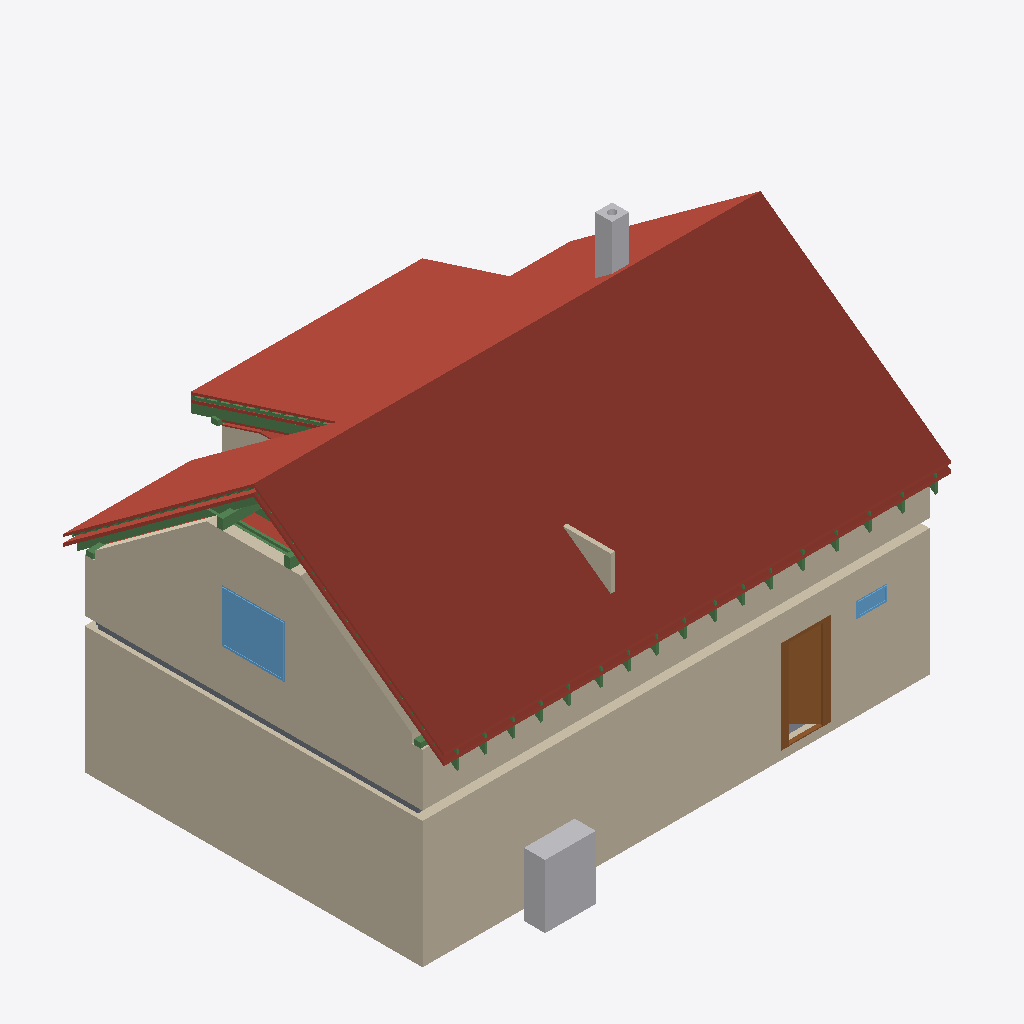
Isometric view of an IFC building model (IFC-SPF (STEP), schema IFC4, length unit metre), seen from the south-west, elements coloured by IFC class: 29 beams (green), 22 roofs (red-brown), 8 walls (beige), 2 other elements (light grey), 2 windows (light blue), 2 slabs (grey), 1 door (brown).
Extent 12.0 m × 9.2 m × 8.8 m (x, y, z). Storeys (12): Ground floor at 0.00 m; Upper floor at 3.21 m; Roof - -1: 40 mm thermal insulation at 3.21 m; Roof - -2: Vapour barrier at 3.21 m; Roof - -3: Gypsum plasterboard at 3.21 m; Roof - 0: Rafters at 3.21 m; Roof - 0a: Collar ties at 3.21 m; Roof - +1: Wood fiberboard at 3.21 m; Roof - +2: Underlay at 3.21 m; Roof - +3: Counter-battens at 3.21 m; Roof - +4: Tile battens at 3.21 m; Roof - +5: Tiles at 3.21 m. Elements (340): 226 IfcBeam, 55 IfcSlab, 21 IfcWall, 16 IfcFurniture, 9 IfcDoor, 7 IfcWindow, 3 IfcSanitaryTerminal, 2 IfcStair, 1 IfcChimney.

HEADER;
FILE_DESCRIPTION(('ViewDefinition[DesignTransferView]'),'2;1');
FILE_NAME('/dev/null','2026-08-24T20:50:55+02:00',(''),(''),'IfcOpenShell 0.8.5','IfcOpenShell 0.8.5','Nobody');
FILE_SCHEMA(('IFC4'));
ENDSEC;
DATA;
#1=IFCPROJECT('2QPgeLsd5AQerhipdaPpS5',$,'My house',$,$,$,$,(#10,#15),#5);
#19=IFCSITE('0hFt7W9n965gK5PMSLd9ra',$,'Site',$,$,#27,$,$,$,$,$,$,$,$);
#20=IFCBUILDING('2aiZIz4EbDM8gmgL9pjwHS',$,'My house',$,$,#32,$,$,$,$,$,$);
#33=IFCBUILDINGSTOREY('00uonZju5CVxjss5vnG25E',$,'Ground floor',$,$,#39,$,$,$,0.0);
#40=IFCBUILDINGSTOREY('2av_DPX2DFJ8QT2EGOpshW',$,'Upper floor',$,$,#45,$,$,$,3.21);
#14417=IFCBUILDINGSTOREY('0PgHQB3PL0$e2qXRJSVBw4',$,'Roof - -1: 40 mm thermal insulation','Visibility container for Thermal insulation 40 mm','ROOF_LAYER',#14422,$,$,$,3.21);
#14423=IFCBUILDINGSTOREY('1yORFWerP4JQh4Lj$jiTtM',$,'Roof - -2: Vapour barrier','Visibility container for Vapour barrier','ROOF_LAYER',#14428,$,$,$,3.21);
#14429=IFCBUILDINGSTOREY('3QURccq0j6ug6I10l_risF',$,'Roof - -3: Gypsum plasterboard','Visibility container for Gypsum plasterboard','ROOF_LAYER',#14434,$,$,$,3.21);
#14435=IFCBUILDINGSTOREY('0C5Z7j1Qj0txE_4KXYyiNk',$,'Roof - 0: Rafters','Visibility container for Rafters','ROOF_LAYER',#14440,$,$,$,3.21);
#14441=IFCBUILDINGSTOREY('0jZE20dwX7VhE9NhU0d$Ux',$,'Roof - 0a: Collar ties','Visibility container for Collar ties','ROOF_LAYER',#14446,$,$,$,3.21);
#14447=IFCBUILDINGSTOREY('2VUy_hrS92i9Hcd_wbfJPR',$,'Roof - +1: Wood fiberboard','Visibility container for Wood fiberboard','ROOF_LAYER',#14452,$,$,$,3.21);
#14453=IFCBUILDINGSTOREY('2MIE2c6VzCrA9$q_tCwi$r',$,'Roof - +2: Underlay','Visibility container for Roofing underlay','ROOF_LAYER',#14458,$,$,$,3.21);
#14459=IFCBUILDINGSTOREY('2Q_XO9EiLDOQ5EKREjuhs$',$,'Roof - +3: Counter-battens','Visibility container for Counter-battens','ROOF_LAYER',#14464,$,$,$,3.21);
#14465=IFCBUILDINGSTOREY('1AzNZl4JnEEgugrrLX2WVu',$,'Roof - +4: Tile battens','Visibility container for Tile battens','ROOF_LAYER',#14470,$,$,$,3.21);
#14471=IFCBUILDINGSTOREY('3q2S_wsS90JBU8cgyp446t',$,'Roof - +5: Tiles','Visibility container for Roof tiles','ROOF_LAYER',#14476,$,$,$,3.21);
#15176=IFCSLAB('2EiFWZTnzERwt$yv5GUOyw',$,'Street middle roof tiles',$,$,#15220,#15206,$,.ROOF.);
#97=IFCWALL('3JL6tHF6v97w2owxJBIEGR',$,'Wall 1',$,$,#107,#118,$,$);
#15530=IFCSLAB('0c7nsp8Bn7Tgyr9ItJ2vif',$,'Street right roof tiles',$,$,#15574,#15560,$,.ROOF.);
#173=IFCWALL('0_U0y4Ct15a8aFkovkRM2T',$,'Wall 4',$,$,#182,#193,$,$);
#14816=IFCSLAB('09jc86n9vA0QcIJONtrPit',$,'Street left roof tiles',$,$,#14866,#14846,$,.ROOF.);
#12690=IFCWALL('0HvmgzYj97tvyMexjjIOSw',$,'Wall 4',$,$,#12699,#12734,$,$);
#16727=IFCSLAB('2OfqFOyFrCjx7ZRcwQkhBd',$,'Dormer roof tiles',$,$,#16771,#16757,$,.ROOF.);
#12640=IFCWALL('24TixEyJD148q4Es6JMd4p',$,'Wall 2',$,$,#12649,#12660,$,$);
#15884=IFCSLAB('0u_pGCj4D74Qnt7EPQ0x1w',$,'Garden left roof tiles',$,$,#15928,#15914,$,.ROOF.);
#1215=IFCFURNITURE('3von5EYaT92fCpiXWdYk3J',$,'TČ',$,'TČ',#1220,#1227,$,.USERDEFINED.);
#16238=IFCSLAB('1XZBa9EHP9gA5OFafqjjgG',$,'Garden right roof tiles',$,$,#16282,#16268,$,.ROOF.);
#501=IFCDOOR('2WI$8274T2RRN8ExKwH49L',$,'Door 1',$,$,#622,#511,$,2.175,0.9,.DOOR.,.SINGLE_SWING_RIGHT.,$);
#14288=IFCWINDOW('0RKAcguMPE58Yw4BDQ0yzz',$,'Window 3',$,$,#14365,#14289,$,1.25,1.5,.WINDOW.,.SINGLE_PANEL.,$);
#16373=IFCSLAB('1lXaLlScv7iQXndCF_dWv6',$,'Garden above dormer roof tiles',$,$,#16417,#16403,$,.ROOF.);
#2447=IFCCHIMNEY('0JwXL6Mwv9PebT_pSSpgti',$,'Main chimney',$,$,#2452,#2467,$,.NOTDEFINED.);
#14765=IFCSLAB('2nZysz6XDBGA9jn8RxXO7P',$,'Street left roofing underlay',$,$,#14815,#14795,$,.ROOF.);
#3461=IFCSLAB('0Etfb8tKrBEfsQ_H9csKzm',$,'Ceiling 1',$,$,#3467,#3471,$,.FLOOR.);
#13322=IFCWALL('1pX7Bv9HnDHgCqckBm8vpZ',$,'Wall 9',$,$,#13331,#13342,$,$);
#15131=IFCSLAB('2JBy$AvNv76f07vKqwLN3l',$,'Street middle roofing underlay',$,$,#15175,#15161,$,.ROOF.);
#22230=IFCBEAM('1XlBVCkd99SeczRWsfm7pM',$,'Rafter 1',$,'RAFTER',#22276,#22261,$,.USERDEFINED.);
#14714=IFCSLAB('17bkKUdlLC3hmXv9nopMCC',$,'Street left wood fiberboard',$,$,#14764,#14744,$,.ROOF.);
#23404=IFCBEAM('2uih_vhazBIgaQTG6o2o0s',$,'Rafter 1',$,'RAFTER',#23450,#23435,$,.USERDEFINED.);
#15485=IFCSLAB('3ZIS4zS094cQMEqZMD6xeJ',$,'Street right roofing underlay',$,$,#15529,#15515,$,.ROOF.);
#15086=IFCSLAB('0BpZjagUL8VgXyfbwKOnbi',$,'Street middle wood fiberboard',$,$,#15130,#15116,$,.ROOF.);
#15839=IFCSLAB('0J_jL65nf02uHB$mABVKr6',$,'Garden left roofing underlay',$,$,#15883,#15869,$,.ROOF.);
#12811=IFCWALL('3yG7o6CR98VwO6AsG3f2Mc',$,'Wall 5',$,$,#12820,#12855,$,$);
#15794=IFCSLAB('0KkN$F0wX1bwkL0YNVj5W_',$,'Garden left wood fiberboard',$,$,#15838,#15824,$,.ROOF.);
#665=IFCWINDOW('1_i$DaaT1BdhHUBIf98$TX',$,'Window 1',$,$,#742,#666,$,0.375,0.75,.WINDOW.,.SINGLE_PANEL.,$);
#13648=IFCBEAM('3FjcoupLL3I8KLxozVrsW_',$,'Beam',$,$,#13653,#13662,$,.BEAM.);
#15440=IFCSLAB('0PDVkYiZn4LPLzjZyzuSEo',$,'Street right wood fiberboard',$,$,#15484,#15470,$,.ROOF.);
#23451=IFCBEAM('2WDGjWpX108hLhK0Zvpyw3',$,'Dormer counter-batten 6',$,$,#23497,#23482,$,.BEAM.);
#16772=IFCSLAB('08xVXNIMT7ev2F$m0Y9n9k',$,'Flat ceiling left 40 mm thermal insulation',$,$,#16830,#16816,$,.ROOF.);
#16637=IFCSLAB('3nclO$zMz0iv6hNsOOgpT$',$,'Dormer wood fiberboard',$,$,#16681,#16667,$,.ROOF.);
#22093=IFCBEAM('1RhBrELRn71R6OgLtQqOUq',$,'Collar tie 1 right',$,$,#22133,#22124,$,.BEAM.);
#22051=IFCBEAM('2RvyFlmGr8bP$Shaa9uQfN',$,'Collar tie 1 left',$,$,#22092,#22082,$,.BEAM.);
#13627=IFCBEAM('3z8wHFtAP8ABgVYNLaIHpK',$,'Beam',$,$,#13632,#13641,$,.BEAM.);
#16564=IFCSLAB('0K5e93CZL45xxFjms3YGBT',$,'Dormer gypsum plasterboard',$,$,#16636,#16622,$,.ROOF.);
#16418=IFCSLAB('37EwoO_AX9xh4909FRE4XY',$,'Dormer 40 mm thermal insulation',$,$,#16490,#16476,$,.ROOF.);
#13686=IFCBEAM('2b8ZIuo958i8BJCEyybTD6',$,'Beam',$,$,#13691,#13700,$,.BEAM.);
#13667=IFCBEAM('3dY6_ZZDT2XRJhUg9kf5Pk',$,'Beam',$,$,#13672,#13681,$,.BEAM.);
#17067=IFCSLAB('3kRGs1Q810fA0_e_6Xfjpx',$,'Flat ceiling middle gypsum plasterboard',$,$,#17125,#17111,$,.ROOF.);
#16682=IFCSLAB('2C6zS52yX0dO1EcUdqyELs',$,'Dormer roofing underlay',$,$,#16726,#16712,$,.ROOF.);
#22277=IFCBEAM('2jpS1cSU9CBRJrU$XNm9F5',$,'Garden counter-batten 1',$,$,#22323,#22308,$,.BEAM.);
#13705=IFCBEAM('3A$_5TTiXEERvwbHZ9EpXr',$,'Beam',$,$,#13710,#13719,$,.BEAM.);
#71=IFCSLAB('05wW2sDMfDQfX6eY98pdXI',$,'Ground-floor build-up',$,$,#77,#84,$,.FLOOR.);
#15575=IFCSLAB('3YeiSdzwH3auFP_NJKC9Qt',$,'Garden left 40 mm thermal insulation',$,$,#15647,#15633,$,.ROOF.);
#26762=IFCBEAM('2biTx$54L6q81zIXWi_Mpx',$,'Rafter 1',$,'RAFTER',#26808,#26793,$,.USERDEFINED.);
#27032=IFCBEAM('1So5MU0yHBoO$45pEBpIiW',$,'Rafter 1',$,'RAFTER',#27078,#27063,$,.USERDEFINED.);
#27302=IFCBEAM('29hpckt6H3VuJzZf_UG8ub',$,'Rafter 1',$,'RAFTER',#27348,#27333,$,.USERDEFINED.);
#22324=IFCBEAM('2vOvMEEFj2ygQs9qw5yhje',$,'Collar tie 2 left',$,$,#22364,#22355,$,.BEAM.);
#24308=IFCBEAM('2EJHFAgFL7p9qjPcfXdsAO',$,'Rafter 1',$,'RAFTER',#24354,#24339,$,.USERDEFINED.);
#24672=IFCBEAM('15PwA35Ef0kAKEWYi$xt28',$,'Rafter 1',$,'RAFTER',#24718,#24703,$,.USERDEFINED.);
#26492=IFCBEAM('397MYtXln0feLOfBN$QLTF',$,'Rafter 1',$,'RAFTER',#26538,#26523,$,.USERDEFINED.);
#23944=IFCBEAM('2dyWAH$3rETviCmEzyHGWn',$,'Rafter 1',$,'RAFTER',#23990,#23975,$,.USERDEFINED.);
#25858=IFCBEAM('254qX8BDT8oe0TNSqhkmYg',$,'Rafter 1',$,'RAFTER',#25904,#25889,$,.USERDEFINED.);
#22946=IFCBEAM('0A5k5k7N115h1zA8hX5VW0',$,'Rafter 1',$,'RAFTER',#22992,#22977,$,.USERDEFINED.);
#23580=IFCBEAM('3PgoNM$onEfOBvvhsM4z40',$,'Rafter 1',$,'RAFTER',#23626,#23611,$,.USERDEFINED.);
#25494=IFCBEAM('0mQCLsMn59xPzElTLTq8zu',$,'Rafter 1',$,'RAFTER',#25540,#25525,$,.USERDEFINED.);
#23216=IFCBEAM('2Mu3kI11f4cA8m8eaGp$6x',$,'Rafter 1',$,'RAFTER',#23262,#23247,$,.USERDEFINED.);
#25130=IFCBEAM('2keaLTVrH3EA53iAXuKTtB',$,'Rafter 1',$,'RAFTER',#25176,#25161,$,.USERDEFINED.);
#26222=IFCBEAM('04jdjReW15Gh09dOWiNWcD',$,'Rafter 1',$,'RAFTER',#26268,#26253,$,.USERDEFINED.);
#22676=IFCBEAM('0bAV6PWDDBVuO1DQAXEozr',$,'Rafter 1',$,'RAFTER',#22722,#22707,$,.USERDEFINED.);
#22406=IFCBEAM('2pZ2UWuzX7hva_fNBwa8dw',$,'Rafter 1',$,'RAFTER',#22452,#22437,$,.USERDEFINED.);
#22134=IFCBEAM('0oBXHXAVn4NApgzQ5CJa9S',$,'Rafter 1',$,'RAFTER',#22181,#22165,$,.USERDEFINED.);
#123=IFCWALL('2vkkUyU416FfBvJIRjOaIt',$,'Wall 2',$,$,#132,#143,$,$);
#148=IFCWALL('1dVi64vM151RVlH9LH6R3M',$,'Wall 3',$,$,#157,#168,$,$);
ENDSEC;
